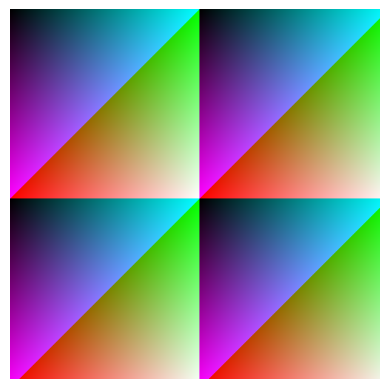

Write the Python code that produced this figure.
import numpy as np
import matplotlib.pyplot as plt

def generate_artistic_pattern():
    # Create a canvas
    canvas = np.zeros((500, 500, 3), dtype=np.uint8)
    
    # Generate your artistic pattern
    # Example: Create a colorful gradient pattern
    for i in range(500):
        for j in range(500):
            canvas[i, j] = [i % 256, j % 256, (i + j) % 256]
    
    # Display the pattern
    plt.imshow(canvas)
    plt.axis('off')
    plt.show()
    
    # Save the pattern as an image
    plt.imsave("artistic_pattern.png", canvas)

# Main function
if __name__ == "__main__":
    generate_artistic_pattern()
